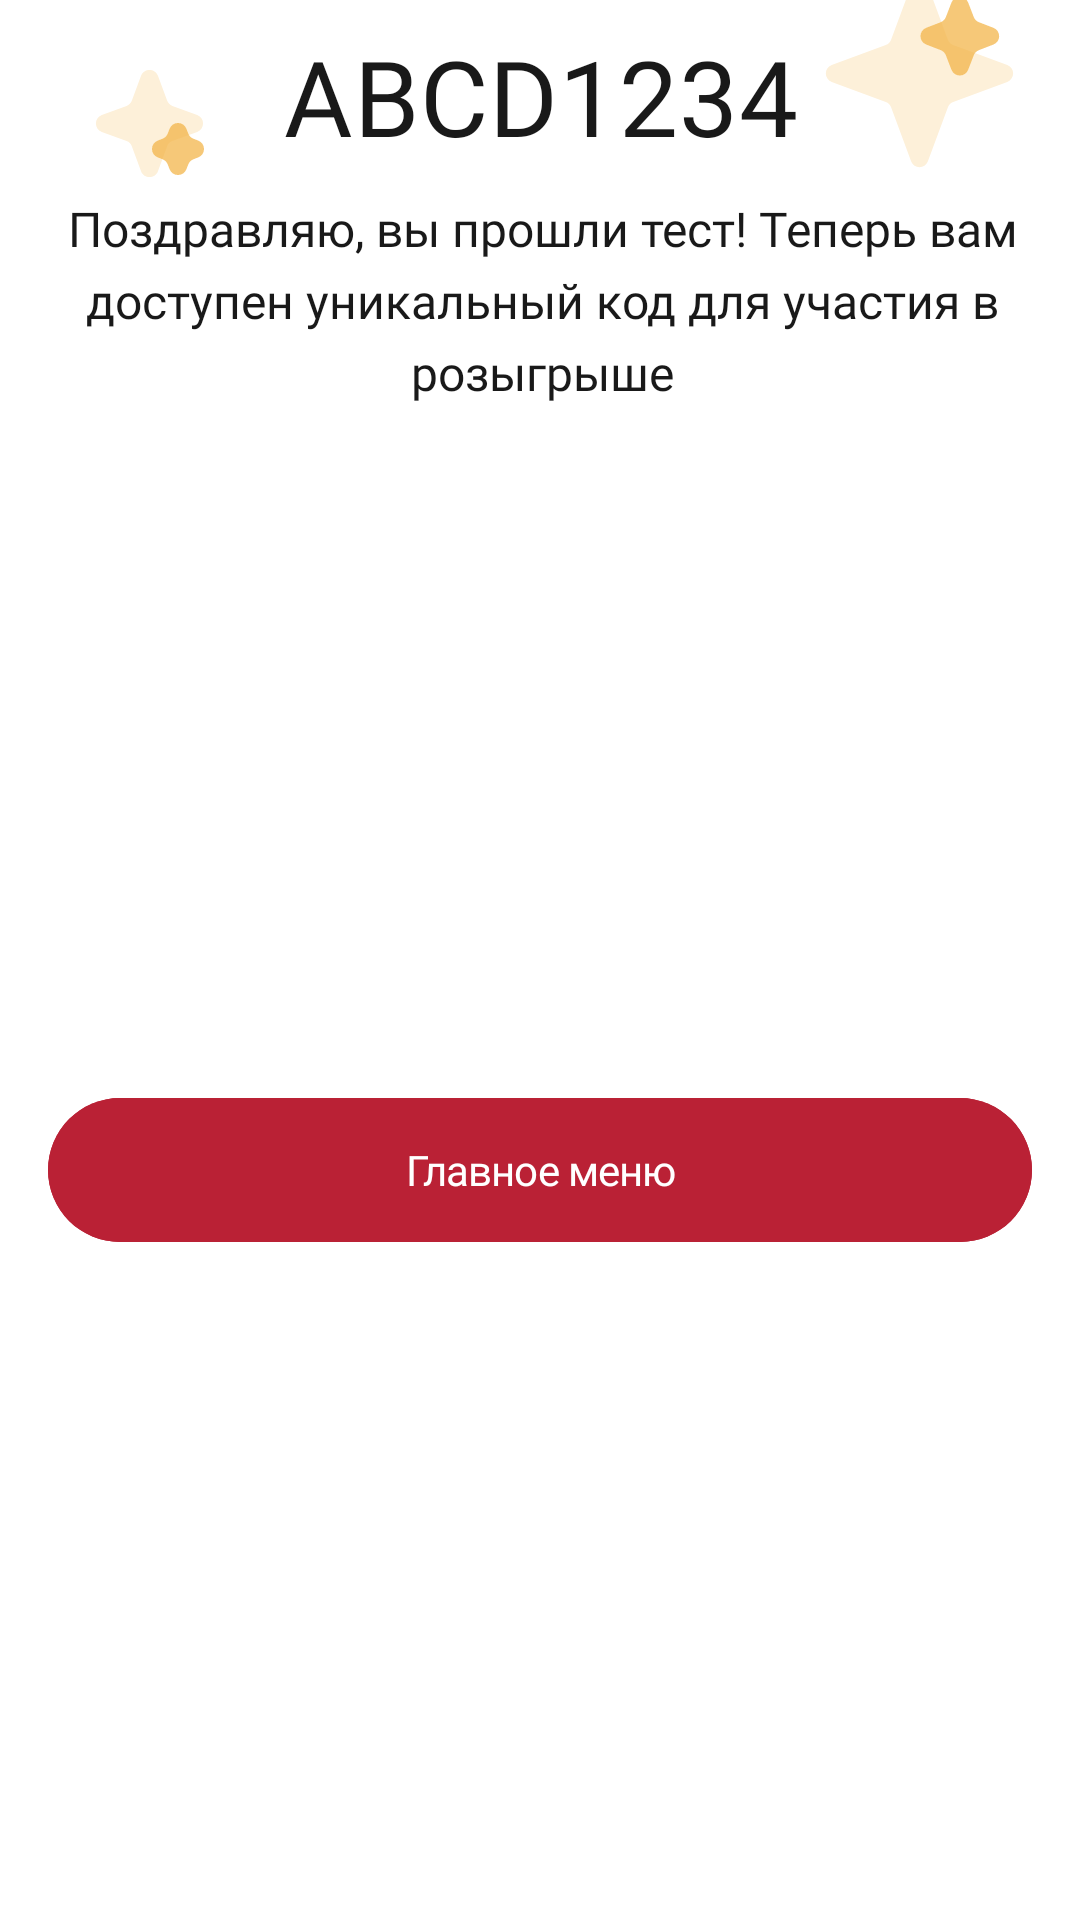

Layout XML and referenced resources for this Android screen:
<!-- AndroidManifest.xml: application theme Theme.UpsMobile -->
<!-- res/layout/fragment_result.xml -->
<?xml version="1.0" encoding="utf-8"?>
<androidx.constraintlayout.widget.ConstraintLayout xmlns:android="http://schemas.android.com/apk/res/android"
    xmlns:app="http://schemas.android.com/apk/res-auto"
    xmlns:tools="http://schemas.android.com/tools"
    android:layout_width="match_parent"
    android:layout_height="match_parent"
    tools:context=".ResultFragment">

    <TextView
        android:id="@+id/textView7"
        android:layout_width="wrap_content"
        android:layout_height="wrap_content"
        android:layout_marginStart="44dp"
        android:layout_marginEnd="45dp"
        android:layout_marginBottom="10dp"
        android:fontFamily="@font/labgrotesqueblack"
        android:letterSpacing="0.01"
        android:text="ABCD1234"
        android:textColor="@color/support_black"
        android:textSize="35sp"
        app:layout_constraintBottom_toTopOf="@+id/textView4"
        app:layout_constraintEnd_toEndOf="@+id/textView4"
        app:layout_constraintStart_toStartOf="@+id/textView4" />

    <com.google.android.material.button.MaterialButton
        android:id="@+id/buttonToBackList"
        style="@style/Theme.UpsMobile.Button"
        android:layout_width="match_parent"
        android:layout_marginStart="16dp"
        android:layout_marginEnd="16dp"
        android:layout_marginBottom="220dp"
        android:text="Главное меню"
        app:layout_constraintBottom_toBottomOf="parent"
        app:layout_constraintEnd_toEndOf="parent"
        app:layout_constraintStart_toStartOf="parent" />

    <TextView
        android:id="@+id/textView4"
        android:layout_width="wrap_content"
        android:layout_height="0dp"
        android:layout_marginStart="55dp"
        android:layout_marginEnd="54dp"
        android:layout_marginBottom="225dp"
        android:fontFamily="@font/labgrotesqueregular"
        android:letterSpacing="0"
        android:lineHeight="24dp"
        android:text="Поздравляю, вы прошли тест! Теперь вам доступен уникальный код для участия в розыгрыше"
        android:textAlignment="center"
        android:textColor="@color/support_black"
        android:textSize="16sp"
        app:layout_constraintBottom_toTopOf="@+id/buttonToBackList"
        app:layout_constraintEnd_toEndOf="parent"
        app:layout_constraintStart_toStartOf="parent" />

    <ImageView
        android:id="@+id/imageView"
        android:layout_width="wrap_content"
        android:layout_height="wrap_content"
        android:layout_marginStart="3dp"
        android:layout_marginBottom="4dp"
        android:src="@drawable/star"
        app:layout_constraintBottom_toTopOf="@+id/textView4"
        app:layout_constraintStart_toEndOf="@+id/textView7" />

    <ImageView
        android:id="@+id/imageView2"
        android:layout_width="wrap_content"
        android:layout_height="wrap_content"
        android:layout_marginTop="9dp"
        android:layout_marginEnd="21dp"
        android:src="@drawable/star2"
        app:layout_constraintEnd_toStartOf="@+id/textView7"
        app:layout_constraintTop_toTopOf="@+id/textView7" />
</androidx.constraintlayout.widget.ConstraintLayout>
<!-- resources referenced by this layout -->
<resources>
  <color name="support_black">#191919</color>
  <!-- drawable star (drawable) -->
  <vector xmlns:android="http://schemas.android.com/apk/res/android"
      android:width="74dp"
      android:height="74dp"
      android:viewportWidth="74"
      android:viewportHeight="74">
    <path
        android:pathData="M34.186,7.604C35.153,4.992 38.847,4.992 39.814,7.604L46.515,25.713C46.819,26.534 47.466,27.181 48.287,27.485L66.396,34.186C69.008,35.153 69.008,38.847 66.396,39.814L48.287,46.515C47.466,46.819 46.819,47.466 46.515,48.287L39.814,66.396C38.847,69.008 35.153,69.008 34.186,66.396L27.485,48.287C27.181,47.466 26.534,46.819 25.713,46.515L7.604,39.814C4.992,38.847 4.992,35.153 7.604,34.186L25.713,27.485C26.534,27.181 27.181,26.534 27.485,25.713L34.186,7.604Z"
        android:fillColor="#FDF0D9"/>
    <path
        android:pathData="M47.701,13.247C48.69,10.688 52.31,10.688 53.299,13.247L55.175,18.107C55.48,18.896 56.104,19.52 56.893,19.824L61.754,21.701C64.312,22.69 64.313,26.31 61.754,27.299L56.893,29.176C56.104,29.48 55.48,30.104 55.175,30.893L53.299,35.754C52.31,38.312 48.69,38.313 47.701,35.754L45.825,30.893C45.52,30.104 44.896,29.48 44.107,29.176L39.246,27.299C36.688,26.31 36.688,22.69 39.246,21.701L44.107,19.824C44.896,19.52 45.52,18.896 45.825,18.107L47.701,13.247Z"
        android:fillColor="#F3B241"
        android:fillAlpha="0.71"/>
  </vector>
  <!-- drawable star2 (drawable) -->
  <vector xmlns:android="http://schemas.android.com/apk/res/android"
      android:width="47dp"
      android:height="47dp"
      android:viewportWidth="47"
      android:viewportHeight="47">
    <path
        android:pathData="M20.686,7.604C21.653,4.992 25.347,4.992 26.314,7.604L29.368,15.859C29.672,16.68 30.32,17.328 31.141,17.632L39.396,20.686C42.008,21.653 42.008,25.347 39.396,26.314L31.141,29.368C30.32,29.672 29.672,30.32 29.368,31.141L26.314,39.396C25.347,42.008 21.653,42.008 20.686,39.396L17.632,31.141C17.328,30.32 16.68,29.672 15.859,29.368L7.604,26.314C4.992,25.347 4.992,21.653 7.604,20.686L15.859,17.632C16.68,17.328 17.328,16.68 17.632,15.859L20.686,7.604Z"
        android:fillColor="#FDF0D9"/>
    <path
        android:pathData="M30.201,25.247C31.19,22.688 34.81,22.688 35.799,25.247L36.422,26.86C36.727,27.65 37.35,28.273 38.14,28.578L39.754,29.201C42.312,30.19 42.312,33.81 39.754,34.799L38.14,35.422C37.35,35.727 36.727,36.35 36.422,37.14L35.799,38.754C34.81,41.312 31.19,41.312 30.201,38.754L29.578,37.14C29.273,36.35 28.65,35.727 27.86,35.422L26.247,34.799C23.688,33.81 23.688,30.19 26.247,29.201L27.86,28.578C28.65,28.273 29.273,27.65 29.578,26.86L30.201,25.247Z"
        android:fillColor="#F3B241"
        android:fillAlpha="0.71"/>
  </vector>
  <style name="Theme.UpsMobile.Button" parent="Widget.MaterialComponents.Button">
          <item name="android:layout_height">60dp</item>
          <item name="android:backgroundTint">@color/primary</item>
          <item name="android:elevation">0dp</item>
          <item name="android:stateListAnimator">@null</item>
          <item name="android:letterSpacing">-0.02</item>
          <item name="android:textAllCaps">false</item>
          <item name="android:fontFamily">@font/arialbold</item>
          <item name="cornerRadius">32dp</item>
      </style>
  <style name="Theme.UpsMobile" parent="Theme.MaterialComponents.DayNight.NoActionBar">
          
          
      </style>
  <color name="primary">#BA2135</color>
</resources>
